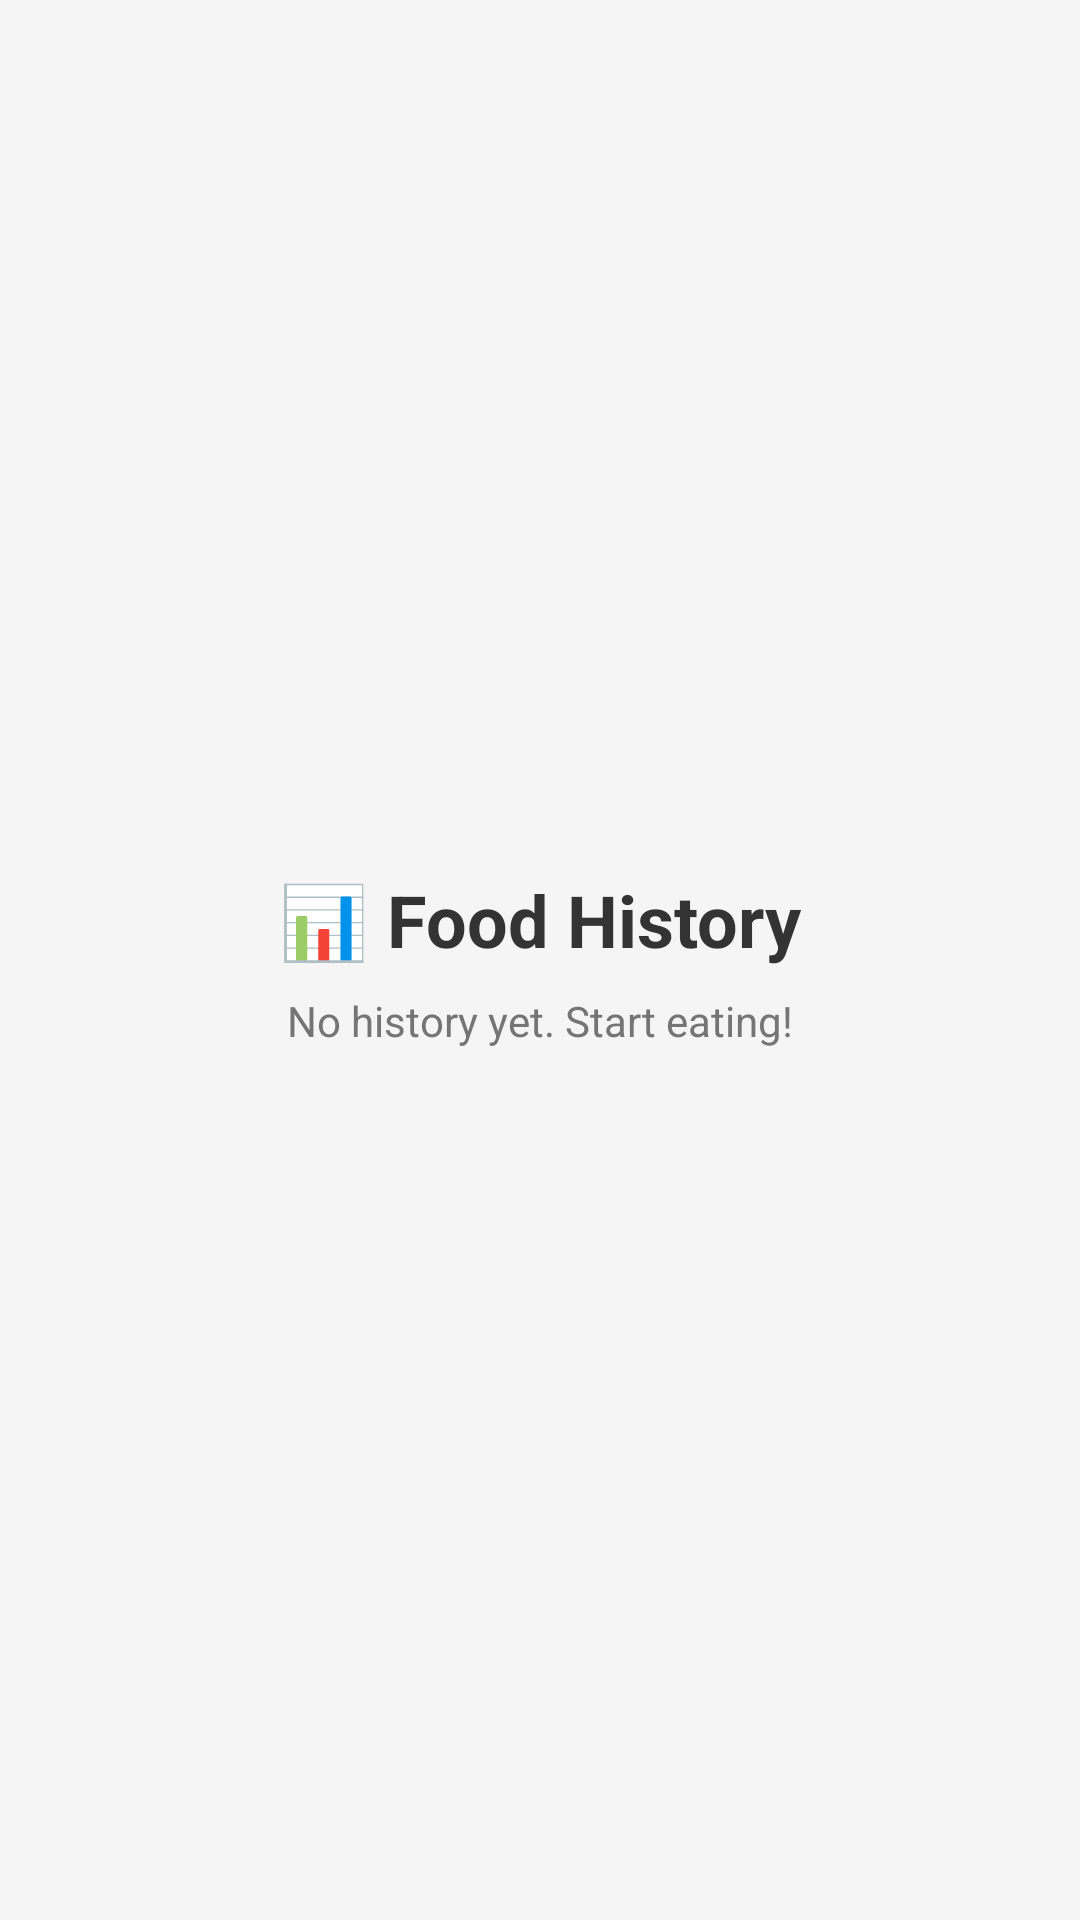

Android layout source for this screen:
<!-- AndroidManifest.xml: application theme Theme.MyFresko -->
<!-- res/layout/fragment_history.xml -->
<?xml version="1.0" encoding="utf-8"?>
<LinearLayout xmlns:android="http://schemas.android.com/apk/res/android"
    android:layout_width="match_parent"
    android:layout_height="match_parent"
    android:gravity="center"
    android:orientation="vertical"
    android:background="#F5F5F5">

    <TextView
        android:layout_width="wrap_content"
        android:layout_height="wrap_content"
        android:text="📊 Food History"
        android:textSize="24sp"
        android:textStyle="bold"
        android:textColor="#333333" />

    <TextView
        android:layout_width="wrap_content"
        android:layout_height="wrap_content"
        android:text="No history yet. Start eating!"
        android:layout_marginTop="8dp"
        android:textColor="#757575" />
</LinearLayout>
<!-- resources referenced by this layout -->
<resources>
  <style name="Theme.MyFresko" parent="Theme.Material3.DayNight.NoActionBar">
          <item name="colorPrimary">@color/colorPrimary</item>
          <item name="colorPrimaryContainer">@color/colorPrimaryContainer</item>
          <item name="colorOnPrimaryContainer">@color/colorOnPrimaryContainer</item>
          
          <item name="android:windowBackground">@color/app_background_cream</item>
          <item name="android:statusBarColor">@android:color/transparent</item>
          <item name="android:windowLightStatusBar">false</item>
          <item name="android:textSize">14sp</item>
      </style>
  <color name="colorPrimary">#064E3B</color>
  <color name="colorPrimaryContainer">#D1FAE5</color>
  <color name="colorOnPrimaryContainer">#064E3B</color>
  <color name="app_background_cream">#F4F7F6</color>
</resources>
